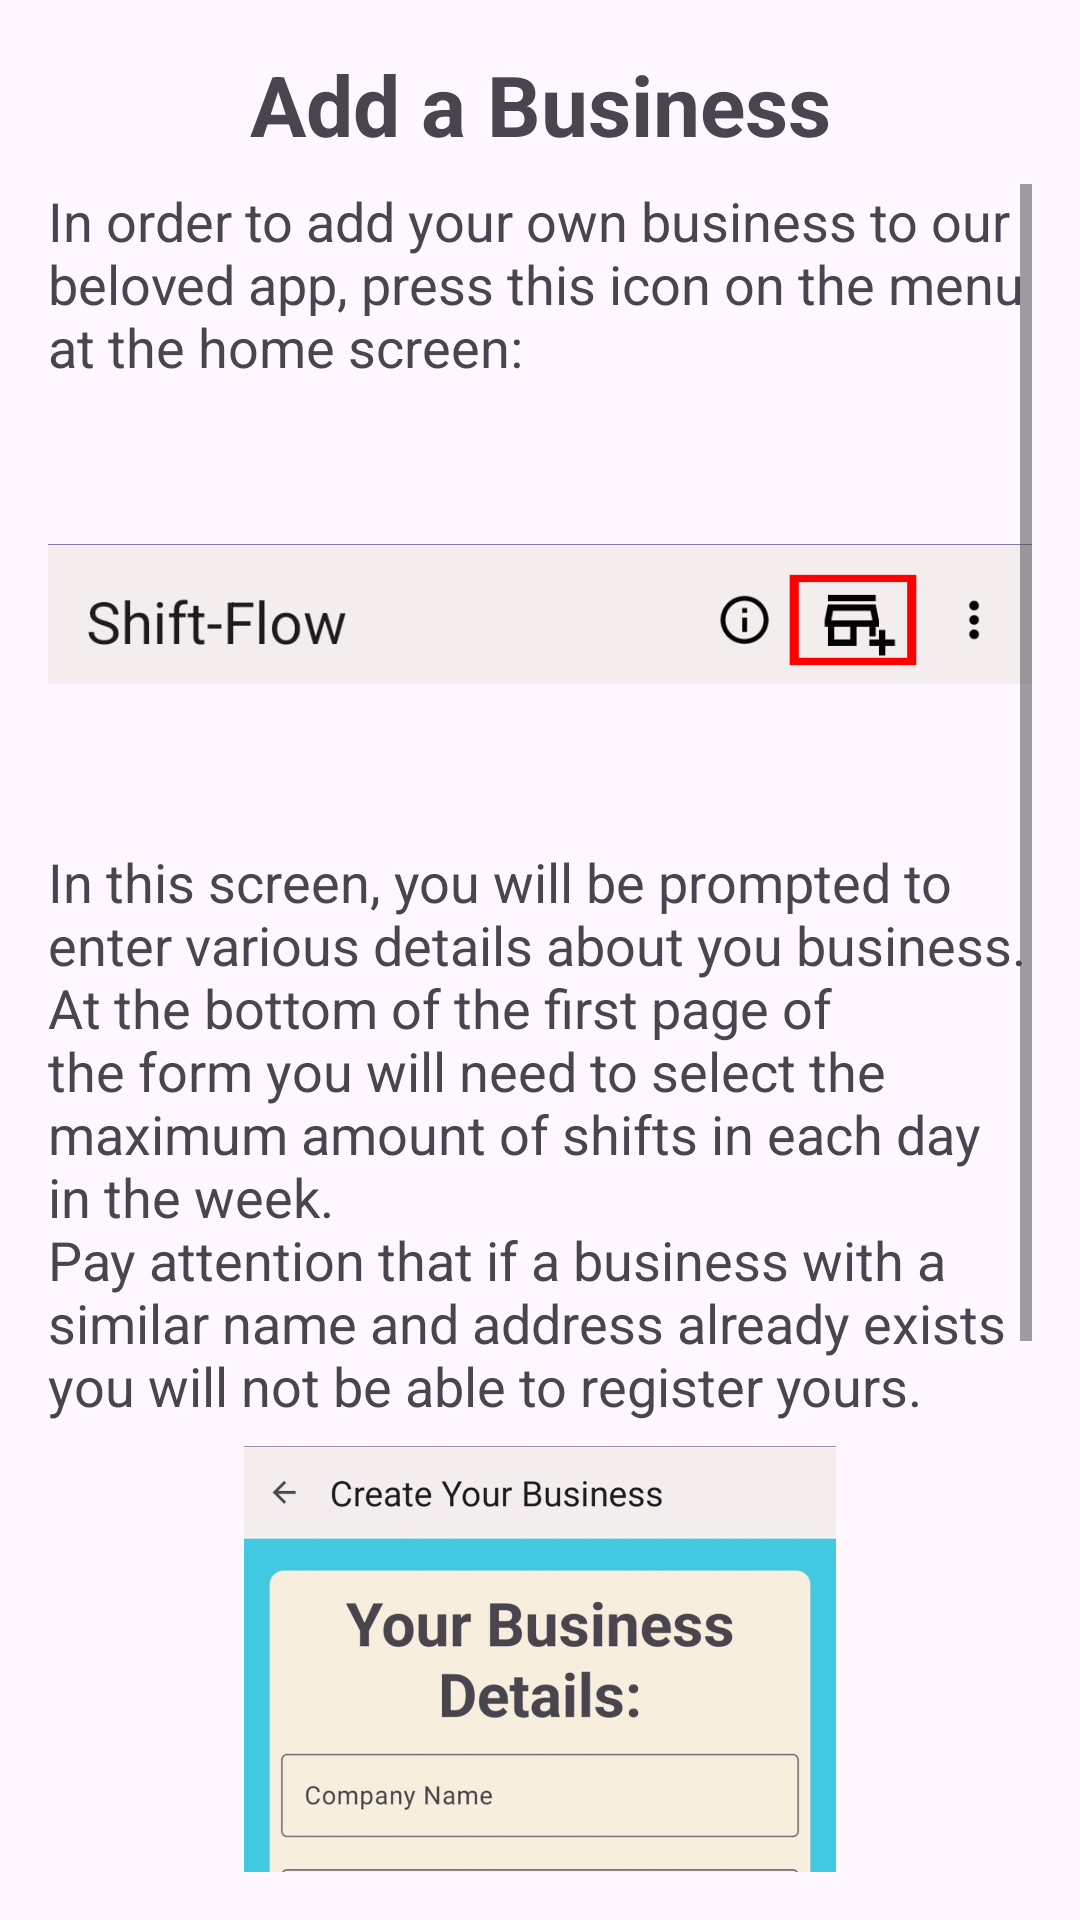

Produce the Android XML layout that renders to this screen, including the resource entries it uses.
<!-- AndroidManifest.xml: application theme Theme.FinalProject -->
<!-- res/layout/dialog_help_add_business.xml -->
<?xml version="1.0" encoding="utf-8"?>
<LinearLayout xmlns:android="http://schemas.android.com/apk/res/android"
    android:orientation="vertical"
    android:layout_width="match_parent"
    android:layout_height="match_parent"
    android:padding="16dp">

    <TextView
        android:layout_width="match_parent"
        android:layout_height="wrap_content"
        android:gravity="center"

        android:text="@string/users_menu_help_add_business"
        android:textSize="28sp"
        android:textStyle="bold"

        android:layout_marginBottom="8dp"
        />

    <ScrollView
        android:layout_width="match_parent"
        android:layout_height="match_parent"
        >
        <LinearLayout
            android:layout_width="match_parent"
            android:layout_height="wrap_content"
            android:orientation="vertical"
            >
            <TextView
                android:layout_width="match_parent"
                android:layout_height="wrap_content"

                android:textSize="18sp"
                android:text="@string/dialog_help_add_business_paragraph_1"
                />
            <ImageView
                android:layout_width="match_parent"
                android:layout_height="wrap_content"
                android:src="@drawable/add_business_in_menu"
                />
            <TextView
                android:layout_width="match_parent"
                android:layout_height="wrap_content"

                android:textSize="18sp"
                android:text="@string/dialog_help_add_business_paragraph_2"
                android:layout_marginBottom="8dp"
                />
            <ImageView
                android:layout_width="match_parent"
                android:layout_height="400dp"
                android:src="@drawable/add_business_first_page"
                />
        </LinearLayout>
    </ScrollView>
</LinearLayout>
<!-- resources referenced by this layout -->
<resources>
  <!-- drawable add_business_first_page: jpeg bitmap (drawable, 96062 bytes) -->
  <!-- drawable add_business_in_menu: png bitmap (drawable, 32936 bytes) -->
  <string name="dialog_help_add_business_paragraph_1">In order to add your own business to our beloved app, press this icon on the menu at the home screen:</string>
  <string name="dialog_help_add_business_paragraph_2">In this screen, you will be prompted to enter various details about you business.\nAt the bottom of the first page of the form you will need to select the maximum amount of shifts in each day in the week.\nPay attention that if a business with a similar name and address already exists you will not be able to register yours.</string>
  <string name="users_menu_help_add_business">Add a Business</string>
  <style name="Theme.FinalProject" parent="Base.Theme.FinalProject">
  
          <item name="headerBackgroundColor">@color/royal_blue</item>
          <item name="headerTextColor">@color/white</item>
          <item name="headerTextColorSelected">@color/teal</item>
      </style>
  <style name="Base.Theme.FinalProject" parent="Theme.Material3.DayNight.NoActionBar">
          
          
  
      </style>
  <color name="royal_blue">#4169E1</color>
  <color name="white">#FFFFFFFF</color>
  <color name="teal">#008080</color>
</resources>
